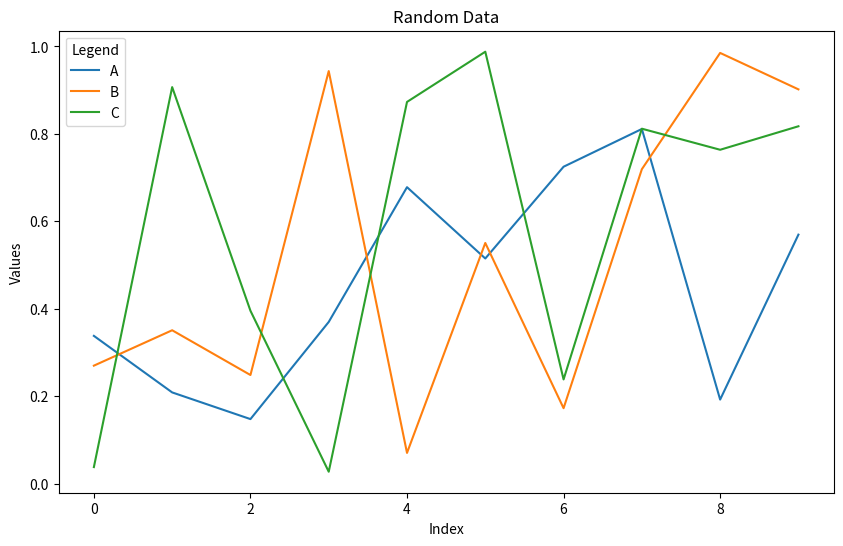

Source code (Python):

#%% packages
import pandas as pd
import numpy as np
import matplotlib.pyplot as plt
# Create a sample DataFrame

#%% data

data = {
    'A': np.random.rand(10),
    'B': np.random.rand(10),
    'C': np.random.rand(10)
}
df = pd.DataFrame(data)

# Display the DataFrame
print(df)
#%%
# Plotting
plot = df.plot(title='Random Data', figsize=(10, 6))

# Adding labels
plot.set_xlabel('Index')
plot.set_ylabel('Values')

# Show plot
plot.legend(title='Legend')
plt.show()

#TODO test
# %%
